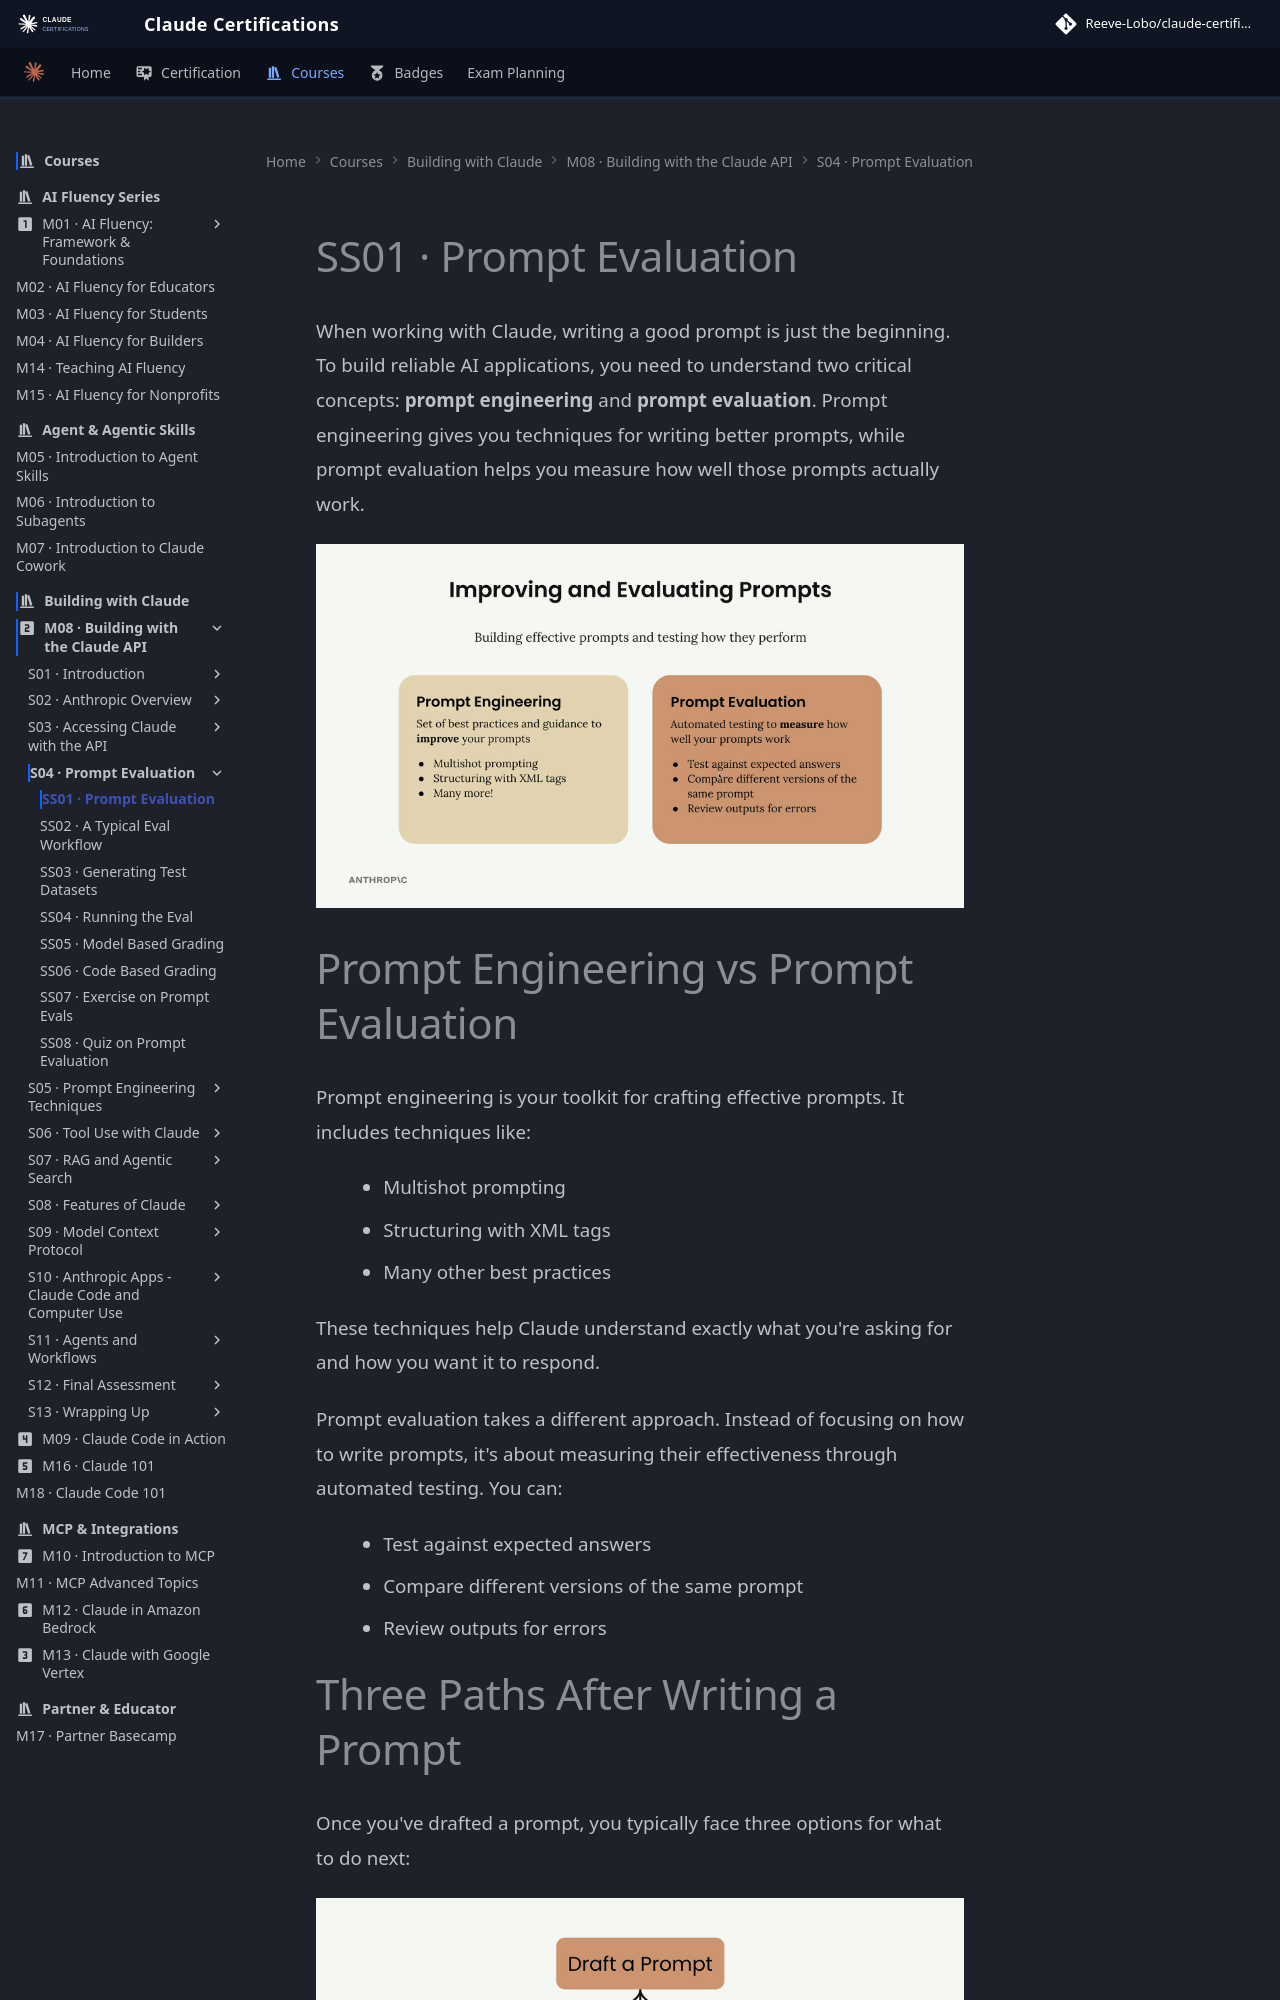

repository: reevelobo/anthropic-certified · page: modules/m08_building_with_the_claude_api/s04_prompt_evaluation/ss01_prompt_evaluation/index.html · generator: mkdocs

# SS01 · Prompt Evaluation

When working with Claude, writing a good prompt is just the beginning. To build reliable AI applications, you need to understand two critical concepts: **prompt engineering** and **prompt evaluation**. Prompt engineering gives you techniques for writing better prompts, while prompt evaluation helps you measure how well those prompts actually work.

![alt text](image.png)

# Prompt Engineering vs Prompt Evaluation

Prompt engineering is your toolkit for crafting effective prompts. It includes techniques like:

- Multishot prompting
- Structuring with XML tags
- Many other best practices

These techniques help Claude understand exactly what you're asking for and how you want it to respond.

Prompt evaluation takes a different approach. Instead of focusing on how to write prompts, it's about measuring their effectiveness through automated testing. You can:

- Test against expected answers
- Compare different versions of the same prompt
- Review outputs for errors
